Run: headless pygame with SDL's dummy video driver; simulated clock (each Clock.tick advances the game by its frame time, no real sleeping); random seed 0; keys injected as events and as key.get_pressed() state; no mouse input.
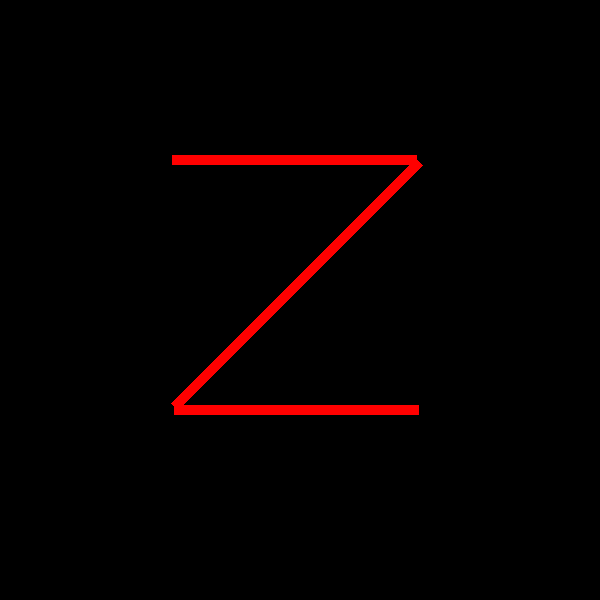
Frame 1 of 4 · flips 1–60 · no input
Frame 2 of 4 · flips 61–180 · tapped SPACE, RETURN · held RIGHT (→), D · screen unchanged from frame 1, image omitted
Frame 3 of 4 · flips 181–300 · held DOWN (↓), S · screen unchanged from frame 2, image omitted
Frame 4 of 4 · flips 301–420 · held LEFT (←), A, UP (↑), W · screen unchanged from frame 3, image omitted

The pygame program that drew these frames:

import pygame

pygame.init()
win = pygame.display.set_mode((600, 600))
pygame.display.set_caption("Zadanie 2")

# deklarowanie kolorów
CZERWONY = (255, 0, 0)
ZIELONY = (0, 255, 0)
ZOLTY = (255, 255, 0)
FIOLETOWY = (128, 0, 128)
JASNY_NIEBIESKI = (0, 255, 255)
POMARANCZOWY = (255, 165, 0)
NIEBIESKI = (0, 0, 255)
SZARY = (128, 128, 128)

run = True
while run:
    for event in pygame.event.get():
        if event.type == pygame.QUIT:
            run = False

    pygame.draw.rect(win, CZERWONY, (172, 155, 245, 10))
    pygame.draw.rect(win, CZERWONY, (174, 405, 245, 10))


    rect_surf = pygame.Surface((347, 10), pygame.SRCALPHA)
    rect_surf.fill(CZERWONY)

    rotated_surf = pygame.transform.rotate(rect_surf, 45)

    rect_center = (297, 284)
    new_rect = rotated_surf.get_rect(center=rect_center)

    win.blit(rotated_surf, new_rect.topleft)


    pygame.display.update()
